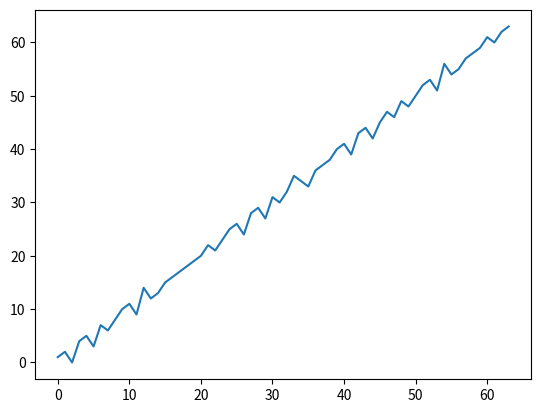

Generate this figure with matplotlib:
import functools
import time
import numpy as np
import matplotlib.pyplot as plt
from copy import copy
from statistics import mean, stdev



def repeating_timer(record, iters, verbose, *args_, **kwargs_):
    def inner_function(func):
        @functools.wraps(func)
        def wrapper(*args, **kwargs):
            if verbose:
                print(f"Timing array of {len(kwargs['array'])} elements {iters} times")
            for algorithm in kwargs['function_list']:
                array_copy = copy(kwargs['array'])
                record[algorithm.__name__] = []
                for _ in range(iters):
                    start_time = time.perf_counter()
                    algorithm(array_copy) # Runs algorithm
                    end_time = time.perf_counter()
                    run_time = end_time - start_time
                    record[algorithm.__name__].append(run_time)
                    array_copy = copy(kwargs['array'])
                    
                if verbose:    
                    print("Finished {} in mean {} +-[{}] secs".format(
                        repr(algorithm.__name__), 
                        round(mean(record[algorithm.__name__]), 3),
                        round(stdev(record[algorithm.__name__]), 5)
                    ))
        return wrapper
    return inner_function


    
def time_sorting_algorithms(
    functions: list, 
    array: list or np.array, 
    iters: int=10,
    verbose: bool=False
) -> dict:

    record = dict()

    @repeating_timer(record=record, iters=iters, verbose=verbose)
    def time_algorithms(function_list: list, array: list or np.array):
        for function in function_list:
            function(copy(array))
    
    time_algorithms(function_list=functions, array=array)

    return record


class ArrayGenerator():
    """
    Generatorclass for creating arrays of 2^n size. Useful for
    analazing log of 2 algorithms as we of have given compute problems
    """    

    def __init__(
        self,
        seed: int=None
    ):
        """
        Set seed for numpy RNG 
        """
        self.seed = seed
        self.rng = np.random.default_rng(seed=seed)

    def sorted_array(self, n):

        return np.arange(0, int(2**n)).astype('int32')

    def reversed_array(self, n):
        return np.arange(int(2**n), 0, -1).astype('int32')
    
    def random_array(self, n):
        return self.rng.random(int(2**n)).astype('float32')

    def structured_array(self, n):
        """
        Creates an array with an obvious structure, already ascending.
        """
        array = np.arange(0, int(2**n))

        shuffle_range = np.int64((int(2**n))//(n*(n/2)))
        
        for i in range(0, int(2**n), shuffle_range):

            #In place shuffle with instances RNG.(numpy.random.default_rng(seed))
            self.rng.shuffle(array[i: i + shuffle_range])

        return array.astype('int32')
    
    def integer_array(self, n, low=0, high=1000):
        return self.rng.integers(low, int(2**n), size=int(2**n)).astype('u8')

if __name__ == "__main__":

    # Testing structured data
    gen = ArrayGenerator(seed=12)

    a = gen.structured_array(6)
    plt.plot(a)
    plt.show()